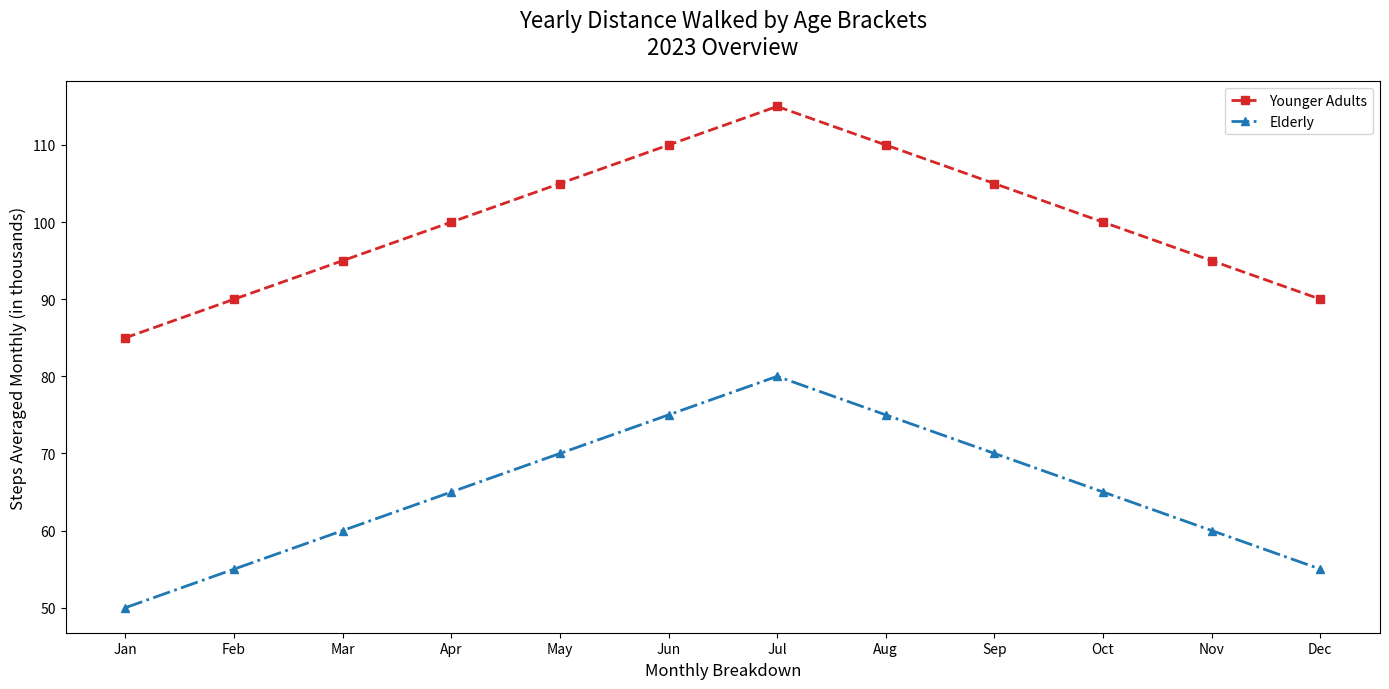

Reproduce this figure in Python.
import matplotlib.pyplot as plt
import numpy as np

months = np.array(["Jan", "Feb", "Mar", "Apr", "May", "Jun", "Jul", "Aug", "Sep", "Oct", "Nov", "Dec"])
adults_steps = np.array([85, 90, 95, 100, 105, 110, 115, 110, 105, 100, 95, 90])
seniors_steps = np.array([50, 55, 60, 65, 70, 75, 80, 75, 70, 65, 60, 55])

plt.figure(figsize=(14, 7))

plt.plot(months, adults_steps, color='tab:red', linestyle='--', marker='s', linewidth=2, label='Younger Adults')
plt.plot(months, seniors_steps, color='tab:blue', linestyle='-.', marker='^', linewidth=2, label='Elderly')

plt.title("Yearly Distance Walked by Age Brackets\n2023 Overview", fontsize=16, pad=20)
plt.xlabel("Monthly Breakdown", fontsize=12)
plt.ylabel("Steps Averaged Monthly (in thousands)", fontsize=12)

plt.legend()
plt.tight_layout()
plt.show()
